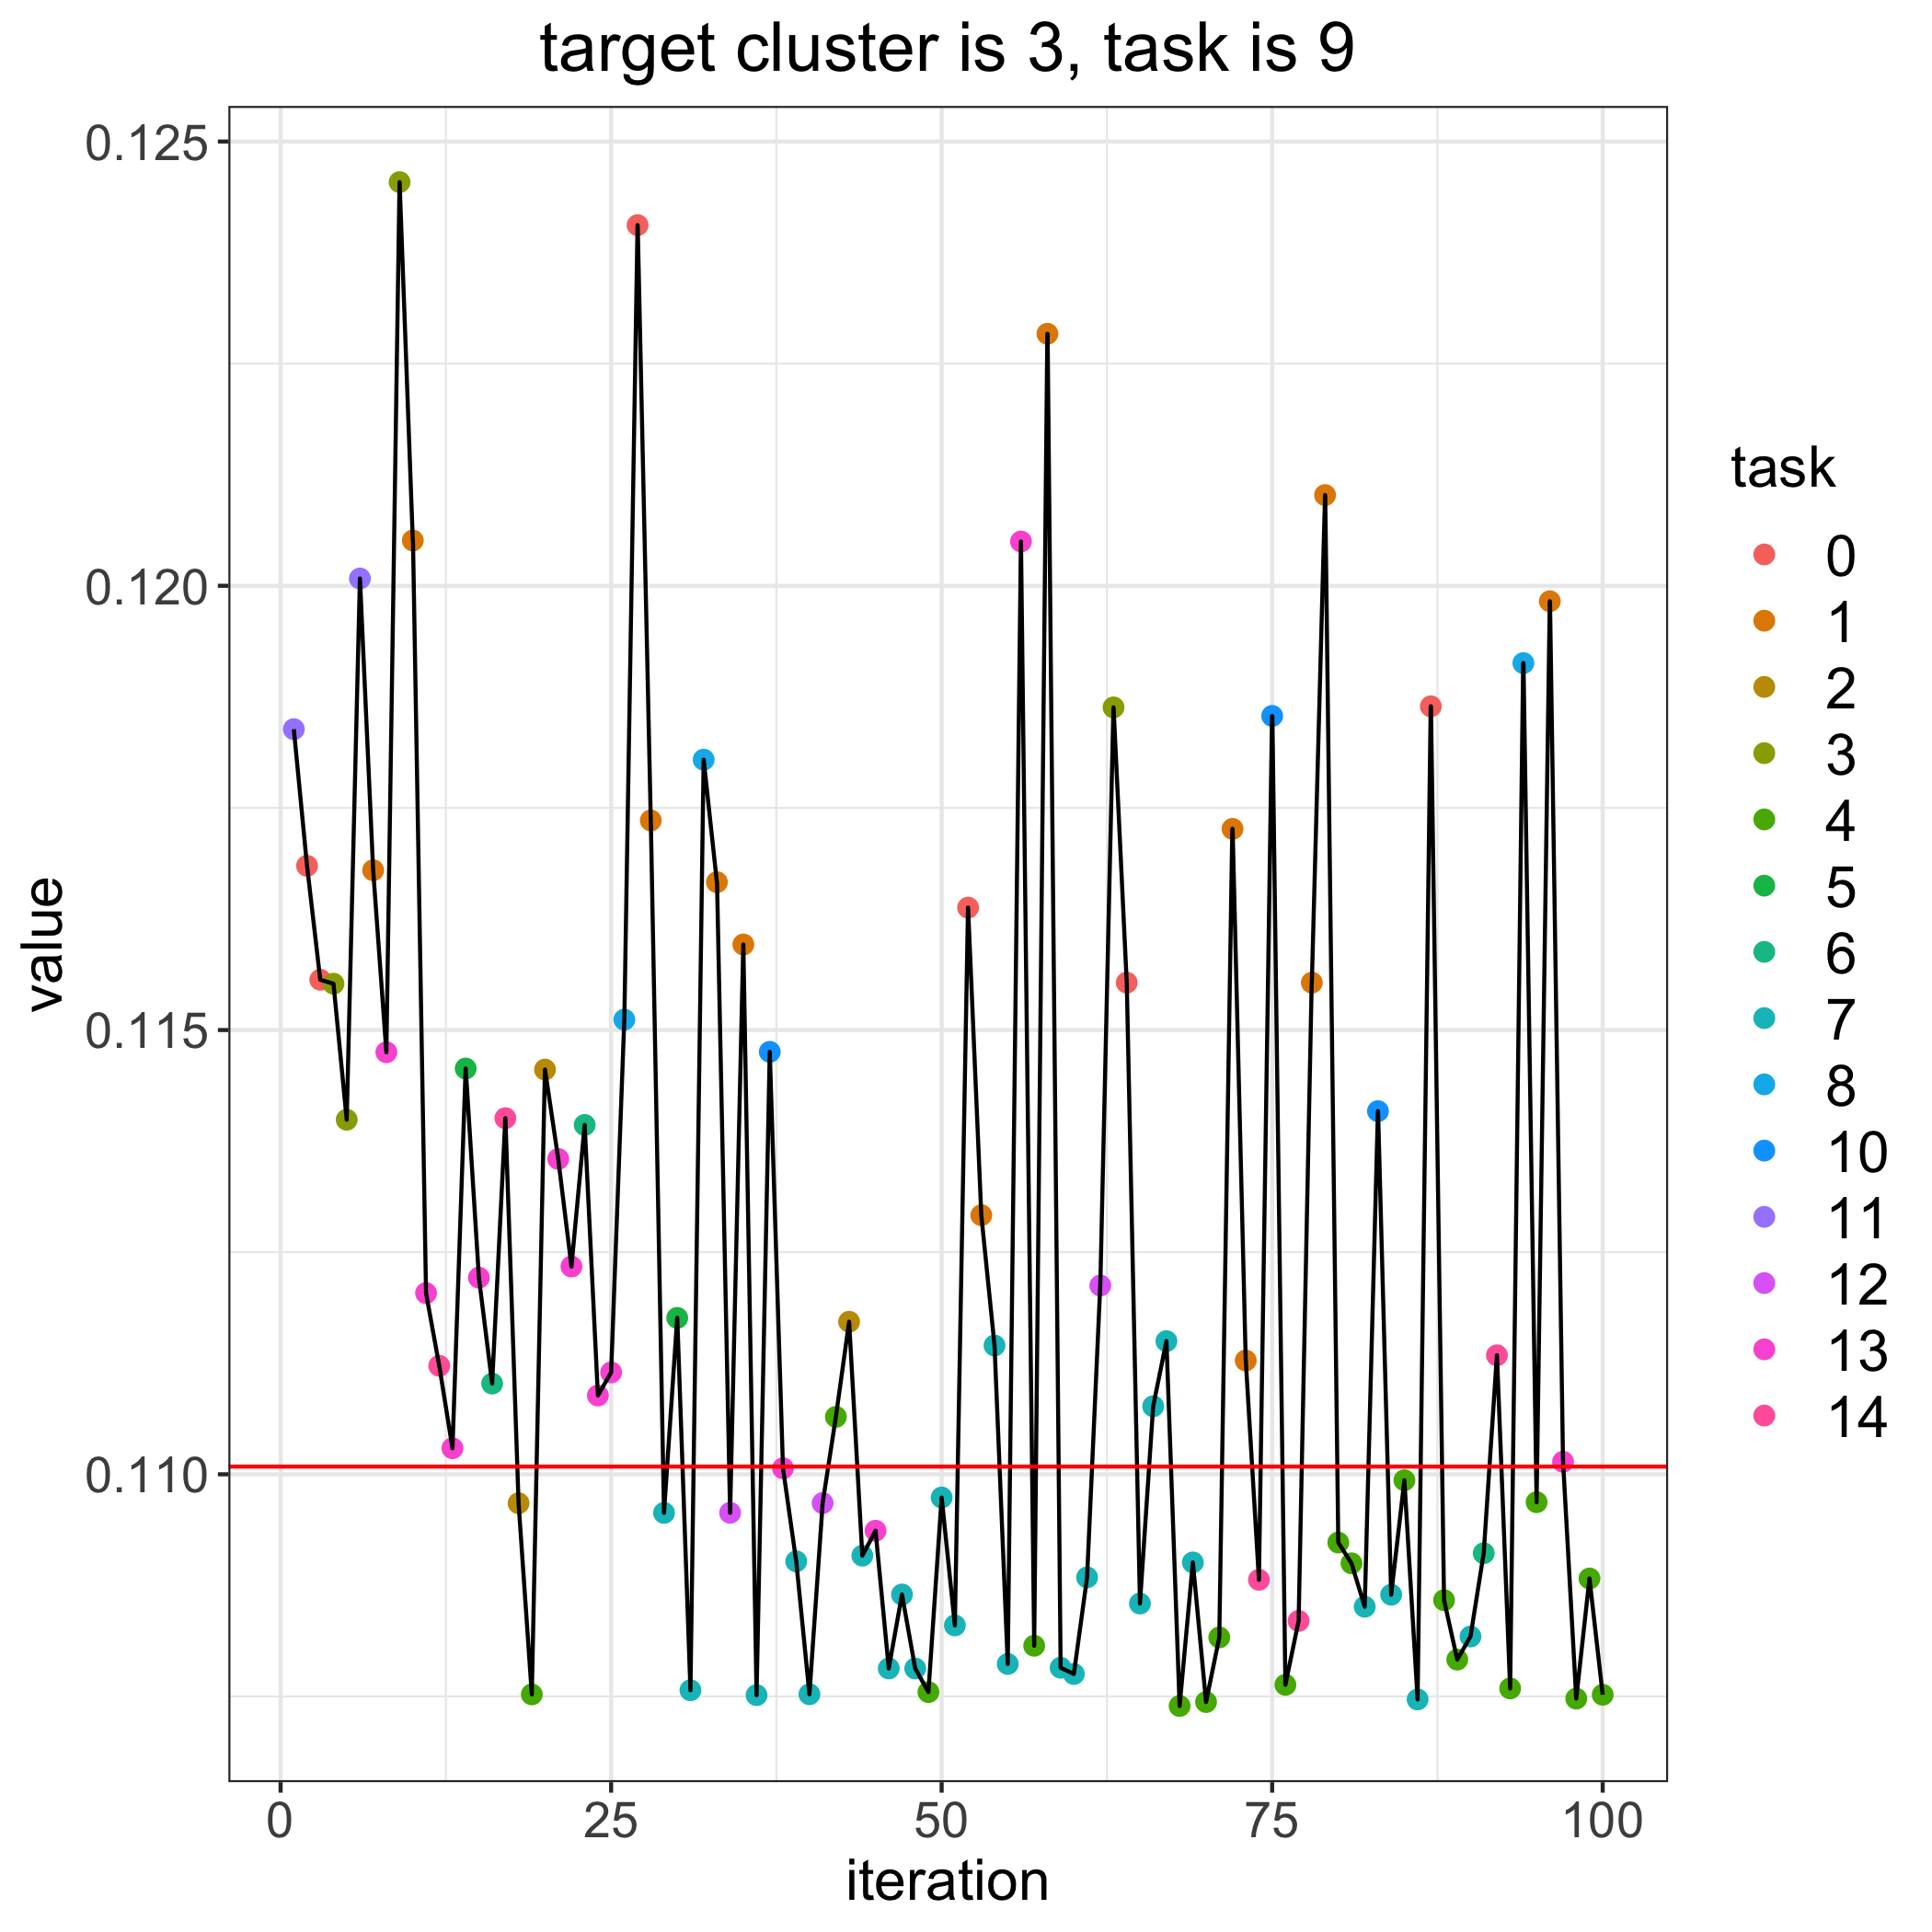

The table this chart was drawn from, first rows:
, losses, bandit_selects
0, 0.1101, 
1, 0.1184, 11.0
2, 0.1168, 0.0
3, 0.1156, 0.0
4, 0.1155, 3.0
5, 0.114, 3.0
6, 0.1201, 11.0
7, 0.1168, 1.0
8, 0.1148, 13.0
9, 0.1245, 3.0
10, 0.1205, 1.0
11, 0.112, 13.0
12, 0.1112, 14.0
13, 0.1103, 13.0
14, 0.1146, 5.0
15, 0.1122, 13.0
16, 0.111, 6.0
17, 0.114, 14.0
18, 0.1097, 2.0
19, 0.1075, 4.0
20, 0.1146, 2.0
21, 0.1135, 13.0
22, 0.1123, 13.0
23, 0.1139, 6.0
24, 0.1109, 13.0
25, 0.1111, 13.0
26, 0.1151, 8.0
27, 0.1241, 0.0
28, 0.1174, 1.0
29, 0.1096, 7.0
30, 0.1118, 5.0
31, 0.1076, 7.0
32, 0.118, 8.0
33, 0.1167, 1.0
34, 0.1096, 12.0
35, 0.116, 1.0
36, 0.1075, 7.0
37, 0.1148, 10.0
38, 0.1101, 13.0
39, 0.109, 7.0
40, 0.1075, 7.0
41, 0.1097, 12.0
42, 0.1106, 4.0
43, 0.1117, 2.0
44, 0.1091, 7.0
45, 0.1094, 13.0
46, 0.1078, 7.0
47, 0.1086, 7.0
48, 0.1078, 7.0
49, 0.1075, 4.0
50, 0.1097, 7.0
51, 0.1083, 7.0
52, 0.1164, 0.0
53, 0.1129, 1.0
54, 0.1114, 7.0
55, 0.1079, 7.0
56, 0.1205, 13.0
57, 0.1081, 4.0
58, 0.1228, 1.0
59, 0.1078, 7.0
... 41 more rows
